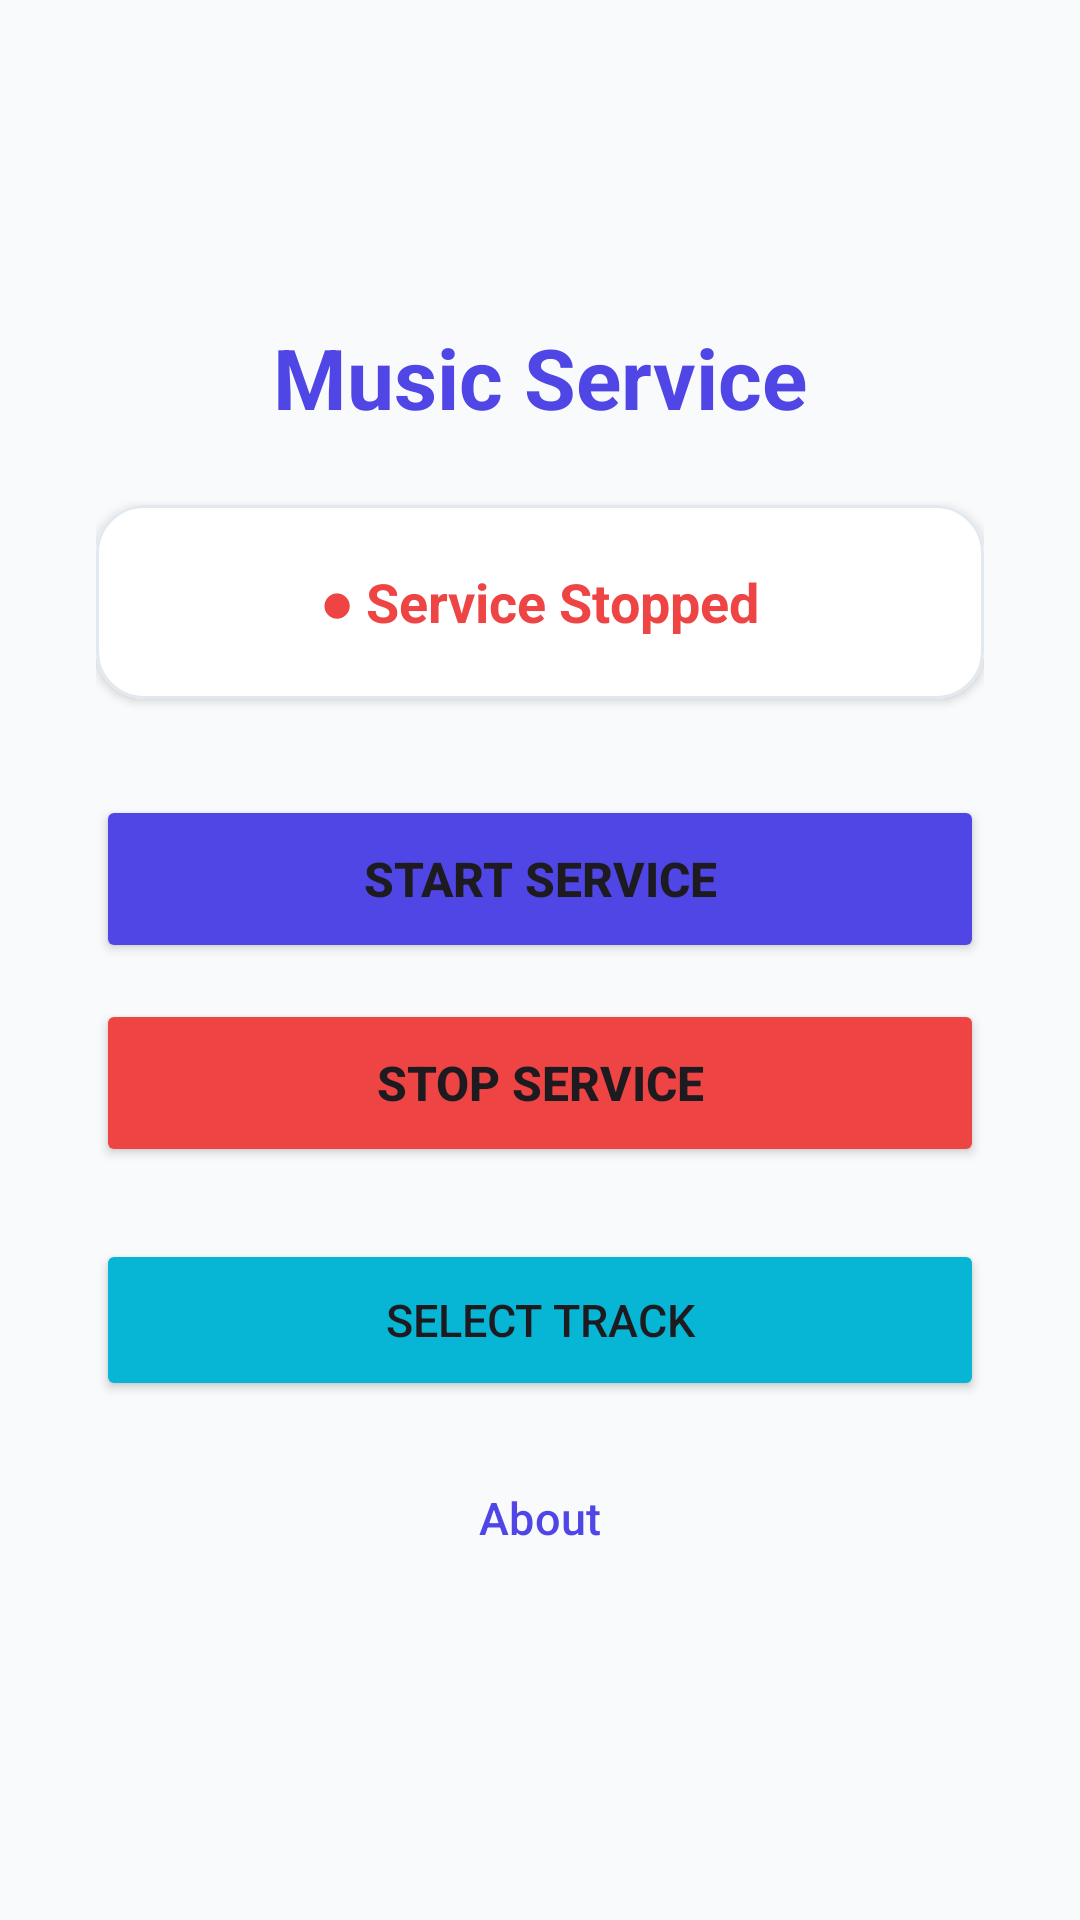

Produce the Android XML layout that renders to this screen, including the resource entries it uses.
<!-- AndroidManifest.xml: application theme Theme.ServiceApplication -->
<!-- res/layout/activity_main.xml -->
<?xml version="1.0" encoding="utf-8"?>
<LinearLayout xmlns:android="http://schemas.android.com/apk/res/android"
    xmlns:app="http://schemas.android.com/apk/res-auto"
    xmlns:tools="http://schemas.android.com/tools"
    android:id="@+id/main"
    android:layout_width="match_parent"
    android:layout_height="match_parent"
    android:orientation="vertical"
    android:gravity="center"
    android:padding="32dp"
    android:background="@color/background_light">

    
    <TextView
        android:layout_width="wrap_content"
        android:layout_height="wrap_content"
        android:text="Music Service"
        android:textSize="28sp"
        android:textStyle="bold"
        android:textColor="@color/primary"
        android:layout_marginBottom="24dp" />

    
    <com.google.android.material.card.MaterialCardView
        android:layout_width="match_parent"
        android:layout_height="wrap_content"
        app:cardCornerRadius="16dp"
        app:cardElevation="2dp"
        app:strokeWidth="1dp"
        app:strokeColor="@color/border_color"
        android:layout_marginBottom="32dp">

        <LinearLayout
            android:layout_width="match_parent"
            android:layout_height="wrap_content"
            android:orientation="vertical"
            android:padding="20dp"
            android:gravity="center"
            android:background="@color/white">

            <TextView
                android:id="@+id/tvServiceStatus"
                android:layout_width="wrap_content"
                android:layout_height="wrap_content"
                android:text="● Service Stopped"
                android:textSize="18sp"
                android:textStyle="bold"
                android:textColor="@color/accent_red" />
        </LinearLayout>
    </com.google.android.material.card.MaterialCardView>

    
    <Button
        android:id="@+id/btnStart"
        android:layout_width="match_parent"
        android:layout_height="56dp"
        android:text="Start Service"
        android:textSize="16sp"
        android:textStyle="bold"
        android:backgroundTint="@color/primary"
        android:layout_marginBottom="12dp" />

    <Button
        android:id="@+id/btnStop"
        android:layout_width="match_parent"
        android:layout_height="56dp"
        android:text="Stop Service"
        android:textSize="16sp"
        android:textStyle="bold"
        android:backgroundTint="@color/accent_red"
        android:layout_marginBottom="24dp" />

    
    <Button
        android:id="@+id/btnNavTrackSelector"
        android:layout_width="match_parent"
        android:layout_height="54dp"
        android:text="Select Track"
        android:textSize="15sp"
        android:backgroundTint="@color/secondary"
        android:layout_marginBottom="12dp" />

    <Button
        android:id="@+id/btnNavAbout"
        android:layout_width="match_parent"
        android:layout_height="54dp"
        android:text="About"
        android:textSize="15sp"
        style="@style/Widget.Material3.Button.OutlinedButton"
        android:textColor="@color/primary"
        app:strokeColor="@color/primary" />

</LinearLayout>
<!-- resources referenced by this layout -->
<resources>
  <color name="accent_red">#EF4444</color>
  <color name="background_light">#F8FAFC</color>
  <color name="border_color">#E2E8F0</color>
  <color name="primary">#4F46E5</color>
  <color name="secondary">#06B6D4</color>
  <color name="white">#FFFFFFFF</color>
  <style name="Theme.ServiceApplication" parent="Base.Theme.ServiceApplication" />
  <style name="Base.Theme.ServiceApplication" parent="Theme.Material3.DayNight.NoActionBar">
          <item name="colorPrimary">@color/primary</item>
          <item name="android:statusBarColor">@color/primary_dark</item>
      </style>
  <color name="primary_dark">#3730A3</color>
</resources>
